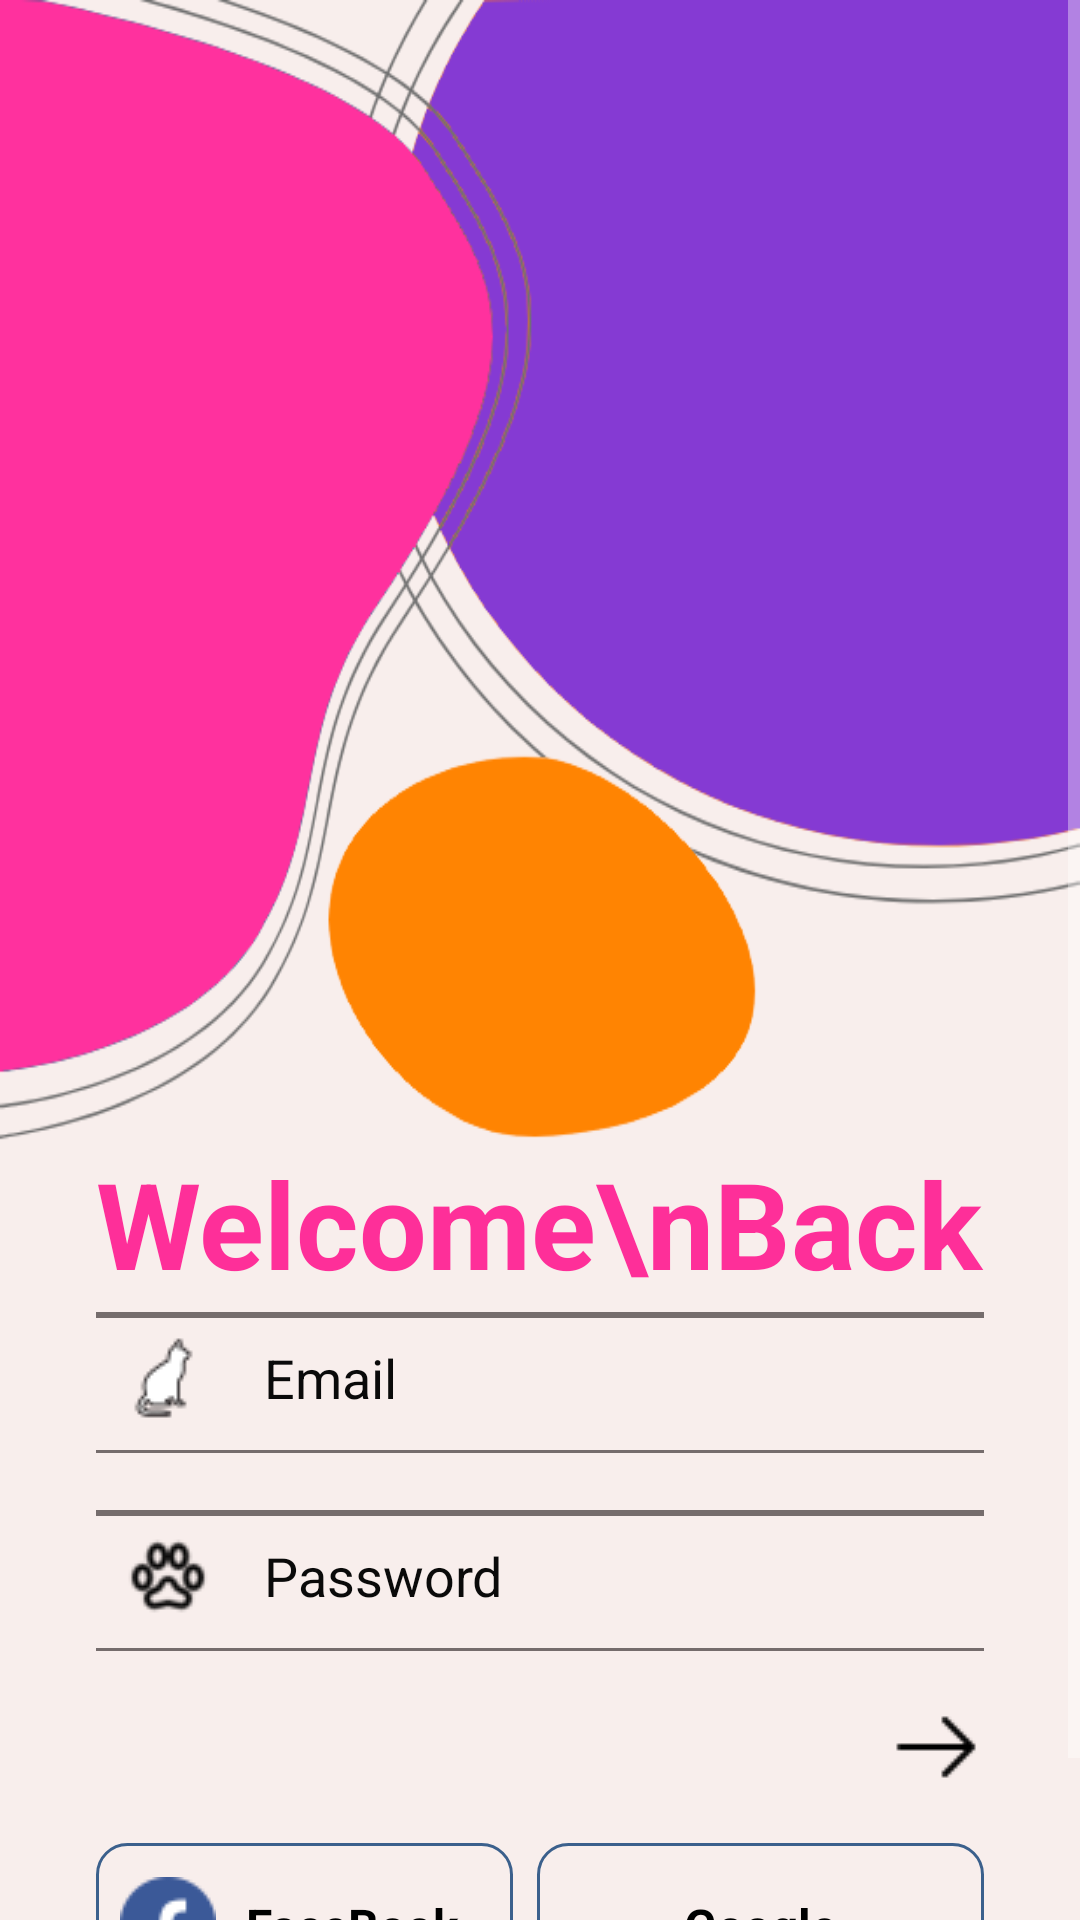

Here is an Android app screen rendered from its layout file. Give the layout XML and the strings, colors and styles it references.
<!-- AndroidManifest.xml: application theme Theme.PataLocalizada -->
<!-- res/layout/activity_login.xml -->
<?xml version="1.0" encoding="utf-8"?>
<androidx.constraintlayout.widget.ConstraintLayout xmlns:android="http://schemas.android.com/apk/res/android"
    xmlns:app="http://schemas.android.com/apk/res-auto"
    xmlns:tools="http://schemas.android.com/tools"
    android:id="@+id/main"
    android:layout_width="match_parent"
    android:layout_height="match_parent"
    android:background="#F8EEEC"
    tools:context=".LoginActivity">


    <ScrollView
        android:layout_width="match_parent"
        android:layout_height="match_parent"
        app:layout_constraintBottom_toBottomOf="parent"
        app:layout_constraintEnd_toEndOf="parent"
        app:layout_constraintStart_toStartOf="parent"
        app:layout_constraintTop_toTopOf="parent">

        <LinearLayout
            android:layout_width="match_parent"
            android:layout_height="wrap_content"
            android:orientation="vertical">

            <ImageView
                android:id="@+id/imageView"
                android:layout_width="match_parent"
                android:layout_height="381dp"
                android:scaleType="fitXY"
                app:srcCompat="@drawable/top_background2" />

            <TextView
                android:id="@+id/textView"
                android:layout_width="match_parent"
                android:layout_height="wrap_content"
                android:layout_marginLeft="32dp"
                android:layout_marginRight="32dp"
                android:text="Welcome\nBack"
                android:textColor="#fe2f99"
                android:textSize="40sp"
                android:textStyle="bold" />

            <EditText
                android:id="@+id/editTextEmail"
                android:layout_width="match_parent"
                android:layout_height="50dp"
                android:ems="10"
                android:layout_marginStart="32dp"
                android:layout_marginEnd="32dp"
                android:drawableStart="@drawable/faviconcat"
                android:drawablePadding="16dp"
                android:padding="8dp"
                android:background="@drawable/edittext_background"
                android:inputType="textPersonName"
                android:hint="Email"
                android:textColor="#000000"
                android:textColorHint="#0a0a0a" />

            <EditText
                android:id="@+id/editTextPassword"
                android:layout_width="match_parent"
                android:layout_height="50dp"
                android:layout_marginStart="32dp"
                android:layout_marginTop="16dp"
                android:layout_marginEnd="32dp"
                android:background="@drawable/edittext_background"
                android:drawableStart="@drawable/faviconpaw"
                android:drawablePadding="16dp"
                android:ems="10"
                android:hint="Password"
                android:inputType="textPassword"
                android:padding="8dp"
                android:textColor="#000000"
                android:textColorHint="#0a0a0a" />

            <ImageView
                android:id="@+id/imageView3"
                android:layout_width="wrap_content"
                android:layout_height="wrap_content"
                android:layout_gravity="end"
                android:layout_marginTop="16dp"
                android:layout_marginEnd="32dp"
                android:onClick="validarCredenciais"
                app:srcCompat="@drawable/faviconarrow" />

            <LinearLayout
                android:layout_width="match_parent"
                android:layout_height="match_parent"
                android:layout_marginEnd="32dp"
                android:layout_marginTop="16dp"
                android:layout_marginStart="32dp"
                android:orientation="horizontal">

                <Button
                    android:id="@+id/button"
                    style="@android:style/Widget.Button"
                    android:layout_width="78dp"
                    android:layout_height="55dp"
                    android:padding="8dp"
                    android:layout_weight="1"
                    android:background="@drawable/btn_background"
                    android:drawableStart="@drawable/faviconface"
                    android:text="FaceBook"
                    android:layout_marginEnd="8dp"
                    android:textSize="16sp"
                    android:textStyle="bold" />
                <Button
                    android:id="@+id/Googlebutton"
                    style="@android:style/Widget.Button"
                    android:layout_width="wrap_content"
                    android:layout_height="55dp"
                    android:padding="8dp"
                    android:drawableStart="@drawable/google_logo"
                    android:background="@drawable/btn_background"
                    android:layout_weight="1"
                    android:text="Google"
                    android:textSize="16sp"
                    android:textStyle="bold" />
            </LinearLayout>

            <TextView
                android:id="@+id/textView2"
                android:layout_width="match_parent"
                android:layout_height="wrap_content"
                android:layout_marginTop="8dp"
                android:onClick="newUserRegister"
                android:text="Are you new user? Register"
                android:textAlignment="center"
                android:textColor="#000000"
                android:textSize="16sp"
                android:textStyle="bold" />

        </LinearLayout>
    </ScrollView></androidx.constraintlayout.widget.ConstraintLayout>
<!-- resources referenced by this layout -->
<resources>
  <!-- drawable btn_background (drawable) -->
  <?xml version="1.0" encoding="utf-8"?>
  <selector xmlns:android="http://schemas.android.com/apk/res/android">
      <item>
          <shape android:shape="rectangle">
              <stroke android:width="1dp" android:color="#3b608c"/>
  
                  <corners android:radius="10dp"/>
          </shape>
      </item>
  </selector>
  <!-- drawable edittext_background (drawable) -->
  <?xml version="1.0" encoding="utf-8"?>
  <layer-list xmlns:android="http://schemas.android.com/apk/res/android">
    <item android:top="3dp" android:bottom="-1dp" android:left="-3dp" android:right="-3dp">
  
        <shape android:shape="rectangle">
            <stroke android:width="2dp" android:color="#756c6c"/>
        </shape>
  
    </item>
  </layer-list>
  <!-- drawable faviconarrow: png bitmap (drawable, 278 bytes) -->
  <!-- drawable faviconcat: png bitmap (drawable, 1023 bytes) -->
  <!-- drawable faviconface: png bitmap (drawable, 1163 bytes) -->
  <!-- drawable faviconpaw: png bitmap (drawable, 970 bytes) -->
  <!-- drawable top_background2: png bitmap (drawable, 51534 bytes) -->
  <style name="Theme.PataLocalizada" parent="Base.Theme.PataLocalizada" />
  <style name="Base.Theme.PataLocalizada" parent="Theme.AppCompat.NoActionBar">
          
          
      </style>
</resources>
